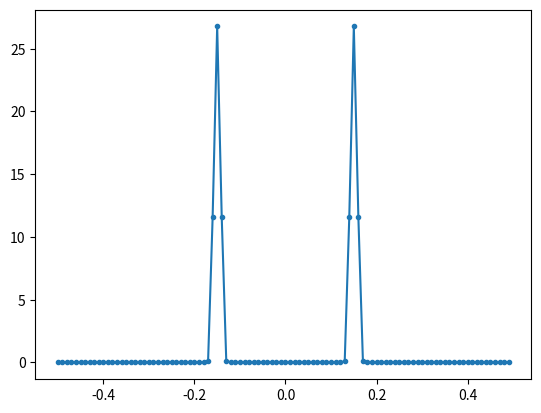
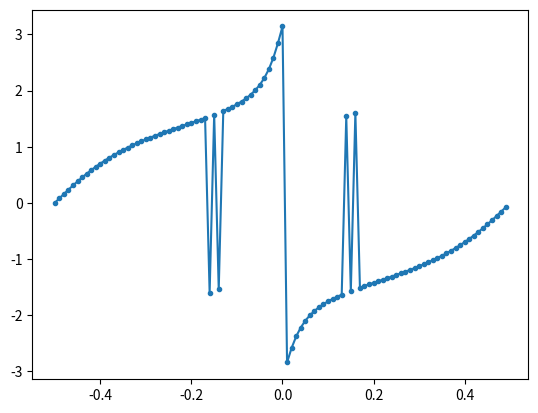

The matplotlib source for these figures, in order:
import numpy as np
import matplotlib.pyplot as plt

Fs = 1 # Hz
N = 100 # number of points to simulate, and our FFT size

t = np.arange(N) # because our sample rate is 1 Hz
s = np.sin(0.15*2*np.pi*t)
s = s * np.hamming(100)
S = np.fft.fftshift(np.fft.fft(s))
S_mag = np.abs(S)
S_phase = np.angle(S)
f = np.arange(Fs/-2, Fs/2, Fs/N)
plt.figure(0)
plt.plot(f, S_mag,'.-')
plt.figure(1)
plt.plot(f, S_phase,'.-')
plt.show()